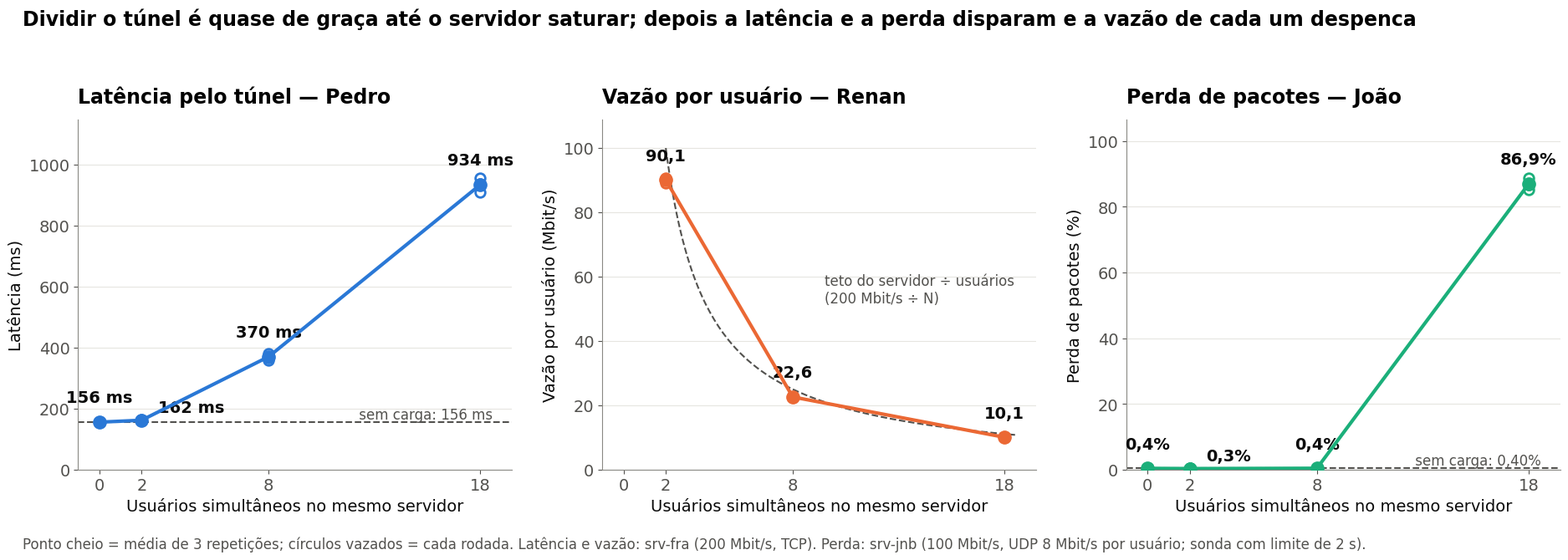

Here is the Python script that generated this plot:
"""Gráfico do grupo: uma série (painel) por frente, eixo X = usuários simultâneos,
média + valor de cada rodada + uma referência. Valores das tabelas em dados/*/valores-transcritos.csv."""
import matplotlib
matplotlib.use("Agg")
import matplotlib.pyplot as plt

FONT = "DejaVu Sans"
plt.rcParams.update({"font.family": FONT, "font.size": 14, "axes.spines.top": False, "axes.spines.right": False,
                     "axes.edgecolor": "#8a8984", "axes.labelcolor": "#0b0b0b", "xtick.color": "#52514e",
                     "ytick.color": "#52514e", "axes.titleweight": "bold", "axes.titlesize": 17})

frentes = [
    {"nome": "Latência pelo túnel — Pedro", "unid": "Latência (ms)", "cor": "#2a78d6",
     "rod": {0: [156.237, 155.555, 155.608], 2: [161.164, 164.555, 160.545],
             8: [359.581, 371.495, 380.142], 18: [956.708, 909.934, 936.643]},
     "ref": ("sem carga: 156 ms", 155.8), "fmt": "{:.0f} ms"},
    {"nome": "Vazão por usuário — Renan", "unid": "Vazão por usuário (Mbit/s)", "cor": "#eb6834",
     "rod": {2: [90.317, 90.717, 89.225], 8: [22.579, 22.613, 22.627], 18: [10.066, 10.075, 10.092]},
     "ref": ("limite do servidor ÷ usuários (200 ÷ N)", None), "fmt": "{:.1f}"},
    {"nome": "Perda de pacotes — João", "unid": "Perda de pacotes (%)", "cor": "#1baf7a",
     "rod": {0: [0.2727, 0.4545, 0.4722], 2: [0.3714, 0.2424, 0.3692],
             8: [0.4118, 0.3429, 0.5231], 18: [88.7692, 85.2923, 86.7222]},
     "ref": ("sem carga: 0,40%", 0.40), "fmt": "{:.1f}%"},
]

fig, axes = plt.subplots(1, 3, figsize=(19, 6.6))
fig.suptitle("Dividir o túnel é quase de graça até o servidor saturar; depois a latência e a perda disparam "
             "e a vazão de cada um despenca", fontsize=17, fontweight="bold", x=0.02, ha="left", y=0.99)
for ax, f in zip(axes, frentes):
    xs = sorted(f["rod"])
    medias = [sum(f["rod"][x]) / 3 for x in xs]
    # referência
    if f["ref"][1] is not None:
        ax.axhline(f["ref"][1], color="#52514e", ls="--", lw=1.5)
        ax.text(18.6, f["ref"][1], " " + f["ref"][0], va="bottom", ha="right", color="#52514e", fontsize=12)
    else:
        rx = [x / 10 for x in range(20, 186)]
        ax.plot(rx, [200 / x for x in rx], color="#52514e", ls="--", lw=1.5)
        ax.text(9.5, 52, "teto do servidor ÷ usuários\n(200 Mbit/s ÷ N)", color="#52514e", fontsize=12)
    # rodadas e média
    for x in xs:
        ax.scatter([x] * 3, f["rod"][x], s=70, facecolors="white", edgecolors=f["cor"], linewidths=2, zorder=3)
    ax.plot(xs, medias, color=f["cor"], lw=3, marker="o", ms=11, zorder=4)
    for x, m in zip(xs, medias):
        off, ha = ((14, 4), "left") if (x == 2 and 0 in xs) else ((0, 14), "center")
        ax.annotate(f["fmt"].format(m).replace(".", ","), (x, m), textcoords="offset points", xytext=off,
                    ha=ha, va="bottom", fontsize=14, fontweight="bold", color="#0b0b0b")
    ax.set_title(f["nome"], loc="left", pad=14)
    ax.set_xticks([0, 2, 8, 18])
    ax.set_xlim(-1, 19.5)
    ax.set_xlabel("Usuários simultâneos no mesmo servidor")
    ax.set_ylabel(f["unid"])
    ax.set_ylim(0, max(max(v) for v in f["rod"].values()) * 1.2)
    ax.grid(axis="y", color="#e6e5e0")
    ax.set_axisbelow(True)

fig.text(0.02, 0.01, "Ponto cheio = média de 3 repetições; círculos vazados = cada rodada. Latência e vazão: srv-fra "
         "(200 Mbit/s, TCP). Perda: srv-jnb (100 Mbit/s, UDP 8 Mbit/s por usuário; sonda com limite de 2 s).",
         fontsize=12, color="#52514e")
fig.tight_layout(rect=(0, 0.04, 1, 0.95))
fig.savefig("grafico-grupo.png", dpi=150)
print("ok")
